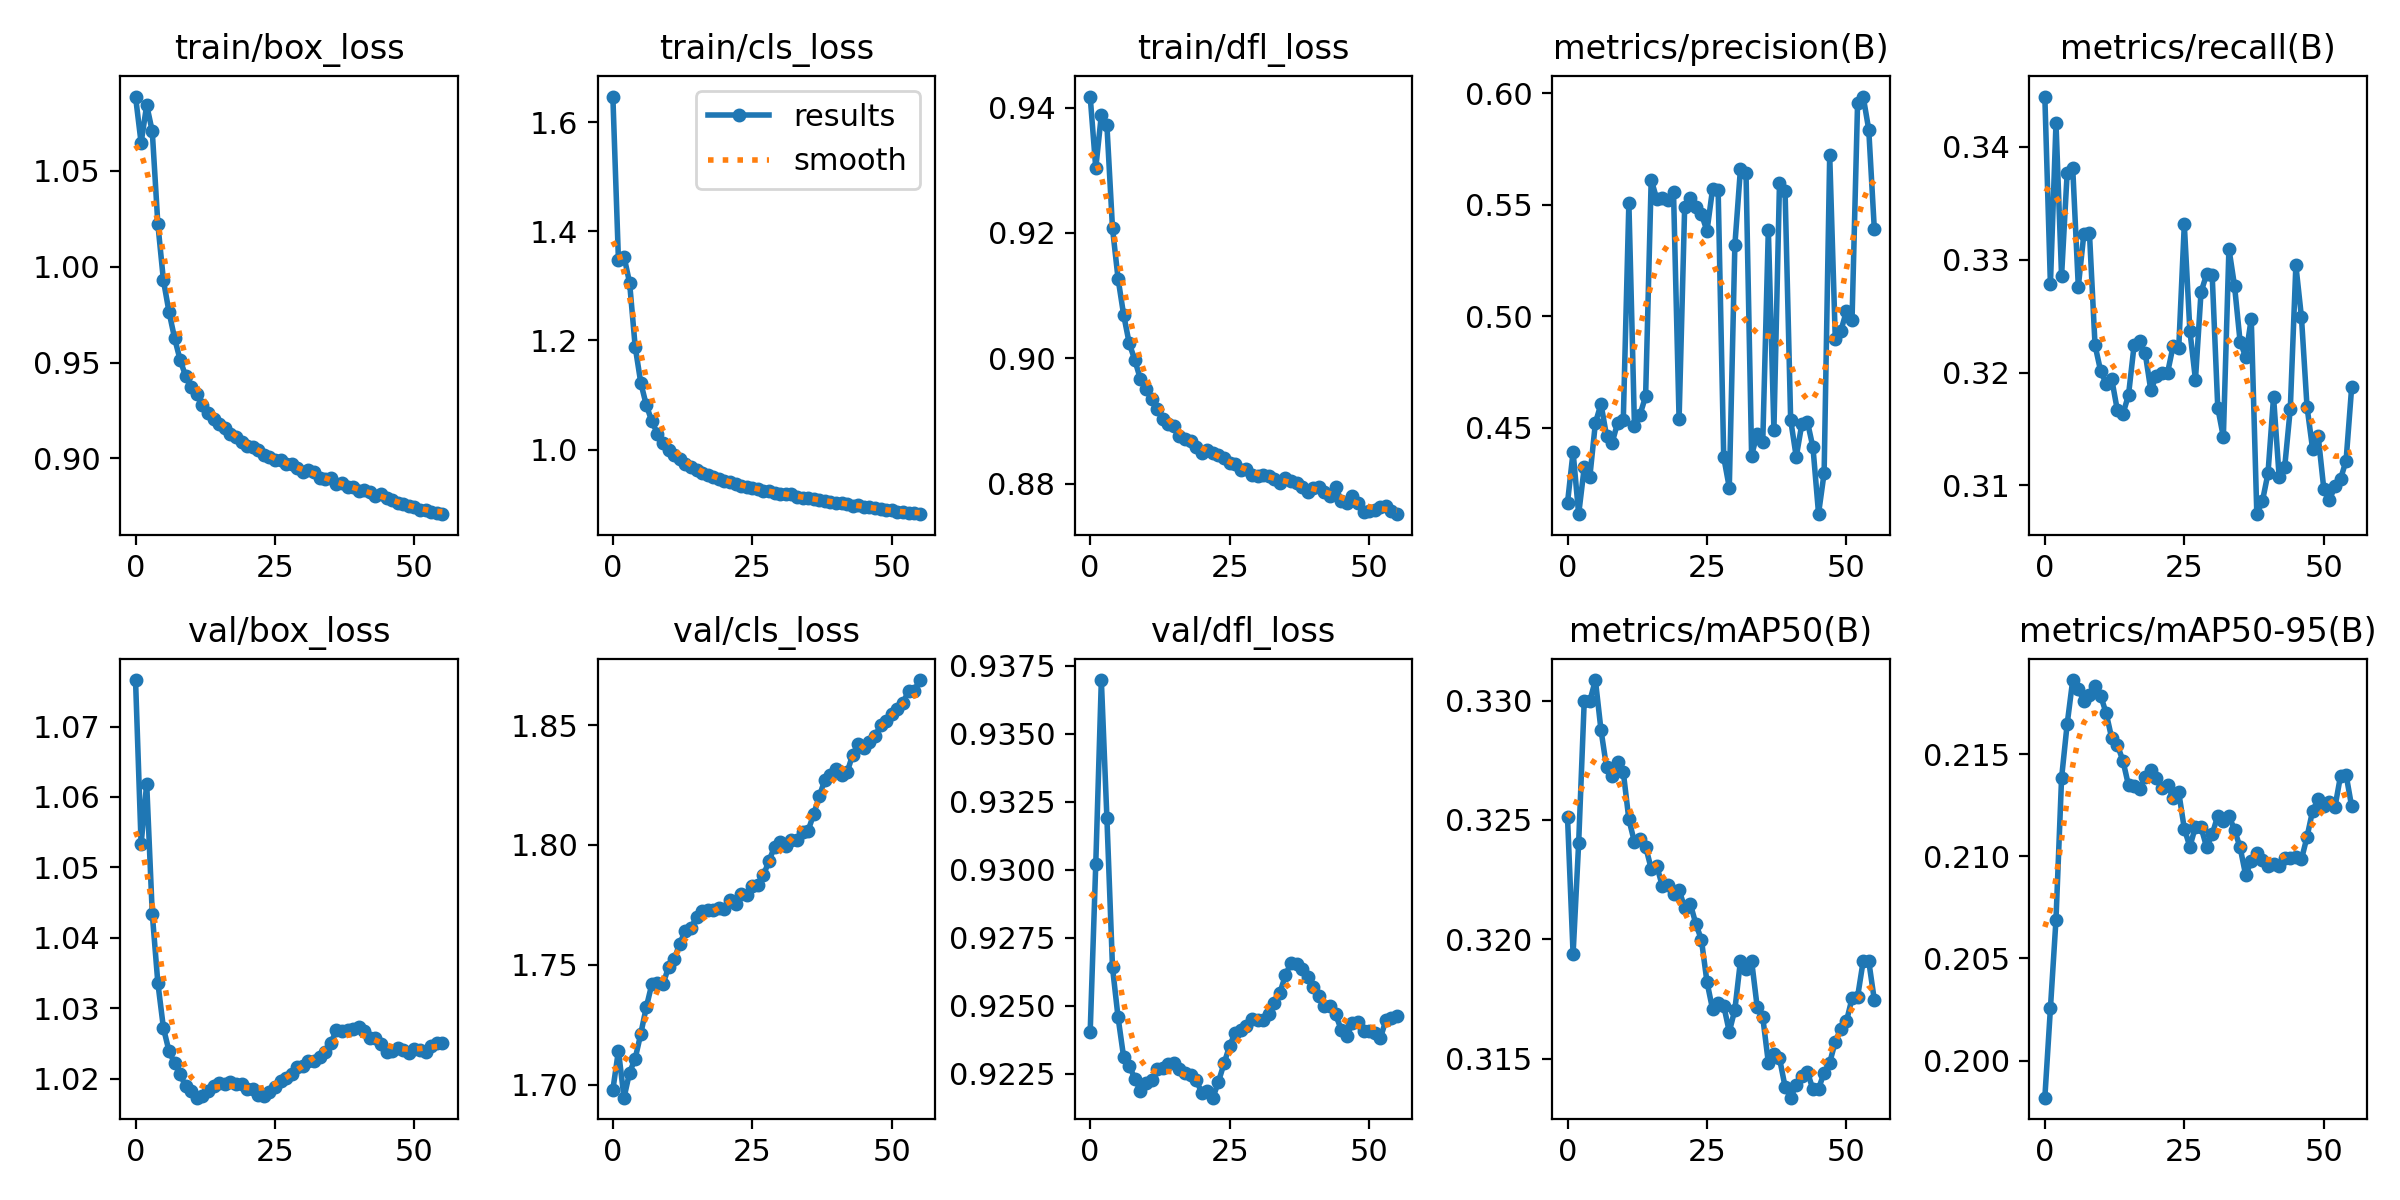

The file beside this chart, header and first rows:
epoch, train/box_loss, train/cls_loss, train/dfl_loss, metrics/precision(B), metrics/recall(B), metrics/mAP50(B), metrics/mAP50-95(B), val/box_loss, val/cls_loss, val/dfl_loss, lr/pg0, lr/pg1, lr/pg2
0, 1.089, 1.647, 0.9418, 0.4163, 0.3445, 0.3251, 0.1982, 1.077, 1.698, 0.924, 0.003332, 0.003332, 0.003332
1, 1.065, 1.347, 0.9304, 0.4391, 0.3278, 0.3194, 0.2026, 1.053, 1.714, 0.9302, 0.006633, 0.006633, 0.006633
2, 1.084, 1.354, 0.9388, 0.4112, 0.3421, 0.324, 0.2069, 1.062, 1.695, 0.937, 0.0099, 0.0099, 0.0099
3, 1.071, 1.306, 0.9372, 0.4321, 0.3286, 0.33, 0.2138, 1.043, 1.705, 0.9319, 0.009851, 0.009851, 0.009851
4, 1.022, 1.189, 0.9207, 0.4279, 0.3377, 0.33, 0.2165, 1.034, 1.711, 0.9264, 0.009851, 0.009851, 0.009851
5, 0.9929, 1.123, 0.9127, 0.4521, 0.3381, 0.3309, 0.2186, 1.027, 1.721, 0.9246, 0.009802, 0.009802, 0.009802
6, 0.9764, 1.081, 0.9069, 0.4606, 0.3276, 0.3288, 0.2182, 1.024, 1.732, 0.9231, 0.009753, 0.009753, 0.009753
7, 0.9627, 1.052, 0.9024, 0.4462, 0.3323, 0.3272, 0.2176, 1.022, 1.742, 0.9228, 0.009703, 0.009703, 0.009703
8, 0.9513, 1.029, 0.8997, 0.4433, 0.3323, 0.3268, 0.2179, 1.021, 1.742, 0.9223, 0.009654, 0.009654, 0.009654
9, 0.9429, 1.013, 0.8967, 0.4522, 0.3224, 0.3274, 0.2183, 1.019, 1.742, 0.9219, 0.009604, 0.009604, 0.009604
10, 0.937, 0.9994, 0.8951, 0.4536, 0.3201, 0.327, 0.2179, 1.018, 1.749, 0.9222, 0.009555, 0.009555, 0.009555
11, 0.9333, 0.9906, 0.8934, 0.5508, 0.319, 0.325, 0.217, 1.017, 1.752, 0.9223, 0.009505, 0.009505, 0.009505
12, 0.9279, 0.9822, 0.892, 0.4509, 0.3194, 0.3241, 0.2158, 1.018, 1.759, 0.9227, 0.009456, 0.009456, 0.009456
13, 0.9236, 0.973, 0.8903, 0.4559, 0.3166, 0.3242, 0.2155, 1.018, 1.764, 0.9227, 0.009406, 0.009406, 0.009406
14, 0.9208, 0.9672, 0.8895, 0.464, 0.3163, 0.3239, 0.2147, 1.019, 1.765, 0.9229, 0.009357, 0.009357, 0.009357
15, 0.9179, 0.962, 0.8892, 0.5611, 0.318, 0.323, 0.2135, 1.019, 1.77, 0.9229, 0.009307, 0.009307, 0.009307
16, 0.9158, 0.9578, 0.8877, 0.5525, 0.3224, 0.3231, 0.2135, 1.019, 1.772, 0.9227, 0.009258, 0.009258, 0.009258
17, 0.9127, 0.9526, 0.8872, 0.5529, 0.3228, 0.3222, 0.2133, 1.02, 1.773, 0.9225, 0.009208, 0.009208, 0.009208
18, 0.911, 0.9498, 0.8868, 0.552, 0.3217, 0.3223, 0.2139, 1.019, 1.773, 0.9225, 0.009158, 0.009158, 0.009158
19, 0.9087, 0.9464, 0.8859, 0.5557, 0.3184, 0.3219, 0.2142, 1.019, 1.774, 0.9223, 0.009109, 0.009109, 0.009109
20, 0.9063, 0.942, 0.8849, 0.4537, 0.3197, 0.3221, 0.2138, 1.019, 1.773, 0.9218, 0.009059, 0.009059, 0.009059
21, 0.9059, 0.9404, 0.8853, 0.5489, 0.32, 0.3213, 0.2134, 1.019, 1.777, 0.9218, 0.00901, 0.00901, 0.00901
22, 0.9046, 0.9374, 0.8849, 0.5529, 0.32, 0.3215, 0.2135, 1.018, 1.775, 0.9216, 0.00896, 0.00896, 0.00896
23, 0.9017, 0.934, 0.8845, 0.5491, 0.3224, 0.3206, 0.2129, 1.018, 1.78, 0.9222, 0.008911, 0.008911, 0.008911
24, 0.9008, 0.9317, 0.8841, 0.5458, 0.3221, 0.32, 0.2131, 1.018, 1.779, 0.9229, 0.008861, 0.008861, 0.008861
25, 0.8993, 0.9289, 0.8833, 0.5382, 0.3331, 0.3182, 0.2114, 1.019, 1.783, 0.9235, 0.008812, 0.008812, 0.008812
26, 0.899, 0.9277, 0.8831, 0.5569, 0.3237, 0.3171, 0.2105, 1.02, 1.783, 0.924, 0.008762, 0.008762, 0.008762
27, 0.897, 0.9246, 0.8822, 0.5566, 0.3194, 0.3173, 0.2114, 1.02, 1.787, 0.9241, 0.008713, 0.008713, 0.008713
28, 0.8968, 0.9241, 0.8823, 0.4368, 0.3271, 0.3172, 0.2114, 1.021, 1.794, 0.9243, 0.008663, 0.008663, 0.008663
29, 0.895, 0.9206, 0.8814, 0.4231, 0.3287, 0.3161, 0.2104, 1.022, 1.799, 0.9245, 0.008614, 0.008614, 0.008614
30, 0.893, 0.9188, 0.8813, 0.5318, 0.3286, 0.317, 0.2111, 1.022, 1.801, 0.9245, 0.008564, 0.008564, 0.008564
31, 0.8941, 0.9186, 0.8814, 0.566, 0.3169, 0.3191, 0.212, 1.022, 1.799, 0.9245, 0.008515, 0.008515, 0.008515
32, 0.8926, 0.9176, 0.8812, 0.564, 0.3143, 0.3187, 0.2117, 1.022, 1.802, 0.9247, 0.008466, 0.008466, 0.008466
33, 0.8898, 0.9133, 0.8807, 0.4375, 0.331, 0.3191, 0.212, 1.023, 1.802, 0.9251, 0.008416, 0.008416, 0.008416
34, 0.8893, 0.9114, 0.8801, 0.4473, 0.3277, 0.3172, 0.2113, 1.024, 1.805, 0.9255, 0.008367, 0.008367, 0.008367
35, 0.8895, 0.9114, 0.8809, 0.4435, 0.3227, 0.3167, 0.2104, 1.025, 1.806, 0.9261, 0.008317, 0.008317, 0.008317
36, 0.8868, 0.909, 0.8805, 0.5388, 0.3214, 0.3148, 0.2091, 1.027, 1.813, 0.9266, 0.008268, 0.008268, 0.008268
37, 0.8873, 0.9083, 0.8801, 0.449, 0.3248, 0.3152, 0.2097, 1.027, 1.82, 0.9265, 0.008218, 0.008218, 0.008218
38, 0.8852, 0.905, 0.8795, 0.5597, 0.3075, 0.315, 0.2101, 1.027, 1.827, 0.9264, 0.008169, 0.008169, 0.008169
39, 0.885, 0.9045, 0.8786, 0.5559, 0.3086, 0.3138, 0.2098, 1.027, 1.829, 0.9261, 0.008119, 0.008119, 0.008119
40, 0.8831, 0.9028, 0.8793, 0.4535, 0.3111, 0.3134, 0.2095, 1.027, 1.832, 0.9257, 0.00807, 0.00807, 0.00807
41, 0.8835, 0.9028, 0.8794, 0.4369, 0.3178, 0.3139, 0.2096, 1.027, 1.829, 0.9254, 0.00802, 0.00802, 0.00802
42, 0.8824, 0.9008, 0.8787, 0.4515, 0.3108, 0.3143, 0.2095, 1.026, 1.83, 0.925, 0.007971, 0.007971, 0.007971
43, 0.8806, 0.8973, 0.878, 0.4527, 0.3116, 0.3144, 0.2099, 1.026, 1.838, 0.925, 0.007921, 0.007921, 0.007921
44, 0.8812, 0.8981, 0.8795, 0.4411, 0.3168, 0.3137, 0.2099, 1.025, 1.842, 0.9247, 0.007872, 0.007872, 0.007872
45, 0.8791, 0.8949, 0.8773, 0.4114, 0.3295, 0.3137, 0.21, 1.024, 1.841, 0.9241, 0.007822, 0.007822, 0.007822
46, 0.8781, 0.8944, 0.8769, 0.4296, 0.3249, 0.3144, 0.2099, 1.024, 1.843, 0.9239, 0.007772, 0.007772, 0.007772
47, 0.8767, 0.892, 0.8781, 0.5721, 0.317, 0.3148, 0.2109, 1.024, 1.845, 0.9244, 0.007723, 0.007723, 0.007723
48, 0.8761, 0.891, 0.8769, 0.4898, 0.3132, 0.3157, 0.2122, 1.024, 1.85, 0.9244, 0.007673, 0.007673, 0.007673
49, 0.8754, 0.8893, 0.8755, 0.4934, 0.3144, 0.3162, 0.2128, 1.024, 1.852, 0.9241, 0.007624, 0.007624, 0.007624
50, 0.8746, 0.8882, 0.8757, 0.5022, 0.3097, 0.3166, 0.2125, 1.024, 1.855, 0.9241, 0.007574, 0.007574, 0.007574
51, 0.8731, 0.8849, 0.8759, 0.4981, 0.3087, 0.3175, 0.2126, 1.024, 1.857, 0.924, 0.007525, 0.007525, 0.007525
52, 0.8732, 0.8858, 0.8763, 0.5958, 0.3099, 0.3176, 0.2124, 1.024, 1.859, 0.9238, 0.007476, 0.007476, 0.007476
53, 0.8718, 0.8845, 0.8764, 0.5984, 0.3105, 0.3191, 0.2139, 1.025, 1.864, 0.9245, 0.007426, 0.007426, 0.007426
54, 0.8716, 0.8835, 0.8756, 0.5836, 0.3122, 0.3191, 0.214, 1.025, 1.864, 0.9245, 0.007377, 0.007377, 0.007377
55, 0.8709, 0.8815, 0.8751, 0.5389, 0.3187, 0.3175, 0.2124, 1.025, 1.869, 0.9246, 0.007327, 0.007327, 0.007327
